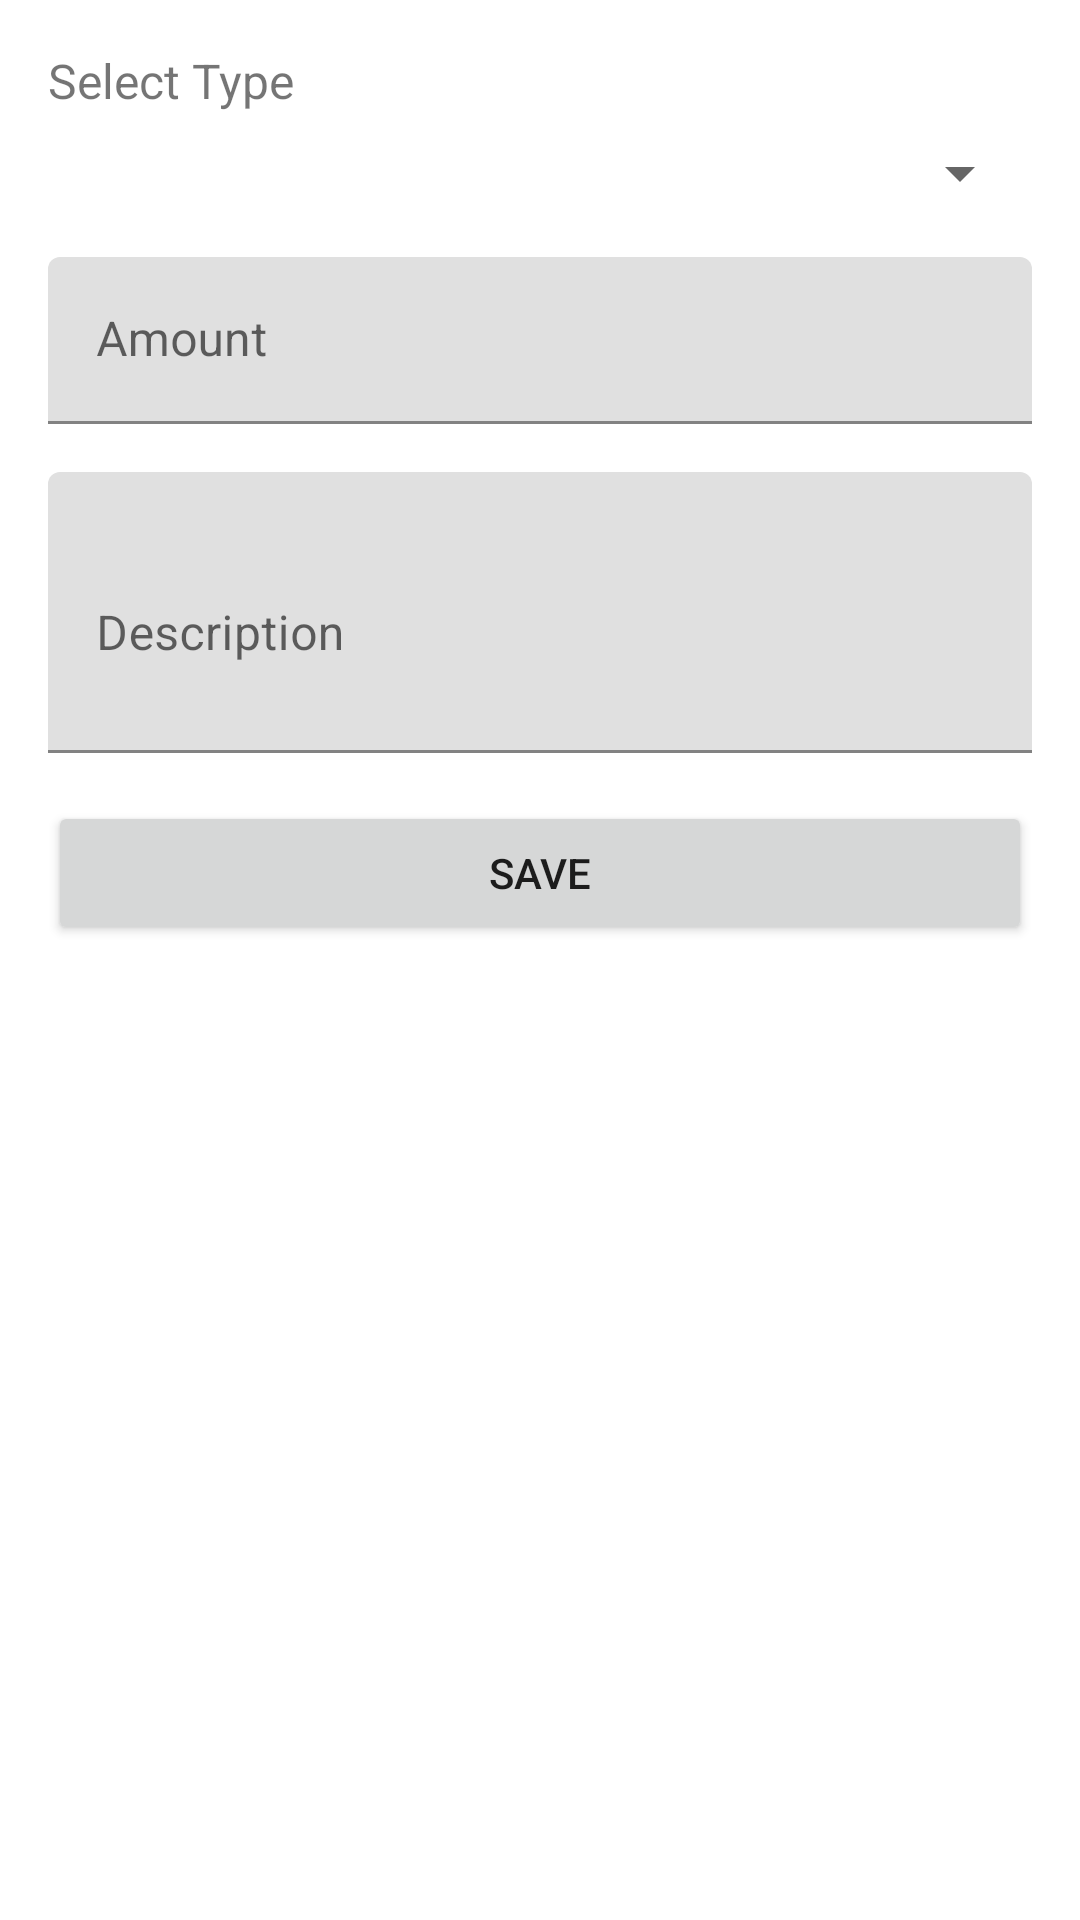

The Android layout XML behind this screen, and the referenced resources:
<!-- AndroidManifest.xml: application theme Theme.ExpenseTracker -->
<!-- res/layout/activity_add_expense.xml -->
<?xml version="1.0" encoding="utf-8"?>
<androidx.constraintlayout.widget.ConstraintLayout xmlns:android="http://schemas.android.com/apk/res/android"
    xmlns:app="http://schemas.android.com/apk/res-auto"
    android:layout_width="match_parent"
    android:layout_height="match_parent"
    android:padding="16dp">

    <TextView
        android:id="@+id/selectTypeLabel"
        android:layout_width="wrap_content"
        android:layout_height="wrap_content"
        android:text="@string/select_type"
        android:textSize="16sp"
        app:layout_constraintStart_toStartOf="parent"
        app:layout_constraintTop_toTopOf="parent" />

    <Spinner
        android:id="@+id/expenseTypeSpinner"
        android:layout_width="0dp"
        android:layout_height="wrap_content"
        android:layout_marginTop="8dp"
        app:layout_constraintEnd_toEndOf="parent"
        app:layout_constraintStart_toStartOf="parent"
        app:layout_constraintTop_toBottomOf="@+id/selectTypeLabel" />

    <com.google.android.material.textfield.TextInputLayout
        android:id="@+id/amountLayout"
        android:layout_width="0dp"
        android:layout_height="wrap_content"
        android:layout_marginTop="16dp"
        android:hint="@string/amount"
        app:layout_constraintEnd_toEndOf="parent"
        app:layout_constraintStart_toStartOf="parent"
        app:layout_constraintTop_toBottomOf="@+id/expenseTypeSpinner">

        <com.google.android.material.textfield.TextInputEditText
            android:id="@+id/amountEditText"
            android:layout_width="match_parent"
            android:layout_height="wrap_content"
            android:inputType="numberDecimal" />
    </com.google.android.material.textfield.TextInputLayout>

    <com.google.android.material.textfield.TextInputLayout
        android:id="@+id/descriptionLayout"
        android:layout_width="0dp"
        android:layout_height="wrap_content"
        android:layout_marginTop="16dp"
        android:hint="@string/description"
        app:layout_constraintEnd_toEndOf="parent"
        app:layout_constraintStart_toStartOf="parent"
        app:layout_constraintTop_toBottomOf="@+id/amountLayout">

        <com.google.android.material.textfield.TextInputEditText
            android:id="@+id/descriptionEditText"
            android:layout_width="match_parent"
            android:layout_height="wrap_content"
            android:inputType="textMultiLine"
            android:lines="3" />
    </com.google.android.material.textfield.TextInputLayout>

    <Button
        android:id="@+id/saveExpenseButton"
        android:layout_width="0dp"
        android:layout_height="wrap_content"
        android:layout_marginTop="16dp"
        android:text="@string/save"
        app:layout_constraintEnd_toEndOf="parent"
        app:layout_constraintStart_toStartOf="parent"
        app:layout_constraintTop_toBottomOf="@+id/descriptionLayout" />

</androidx.constraintlayout.widget.ConstraintLayout>
<!-- resources referenced by this layout -->
<resources>
  <string name="amount">Amount</string>
  <string name="description">Description</string>
  <string name="save">Save</string>
  <string name="select_type">Select Type</string>
  <style name="Theme.ExpenseTracker" parent="Theme.MaterialComponents.DayNight.DarkActionBar">
          
          <item name="colorPrimary">@color/purple_500</item>
          <item name="colorPrimaryVariant">@color/purple_700</item>
          <item name="colorOnPrimary">@color/white</item>
          
          <item name="colorSecondary">@color/teal_200</item>
          <item name="colorSecondaryVariant">@color/teal_700</item>
          <item name="colorOnSecondary">@color/black</item>
          
          <item name="android:statusBarColor">?attr/colorPrimaryVariant</item>
      </style>
  <color name="purple_500">#FF6200EE</color>
  <color name="purple_700">#FF3700B3</color>
  <color name="white">#FFFFFFFF</color>
  <color name="teal_200">#FF03DAC5</color>
  <color name="teal_700">#FF018786</color>
  <color name="black">#FF000000</color>
</resources>
